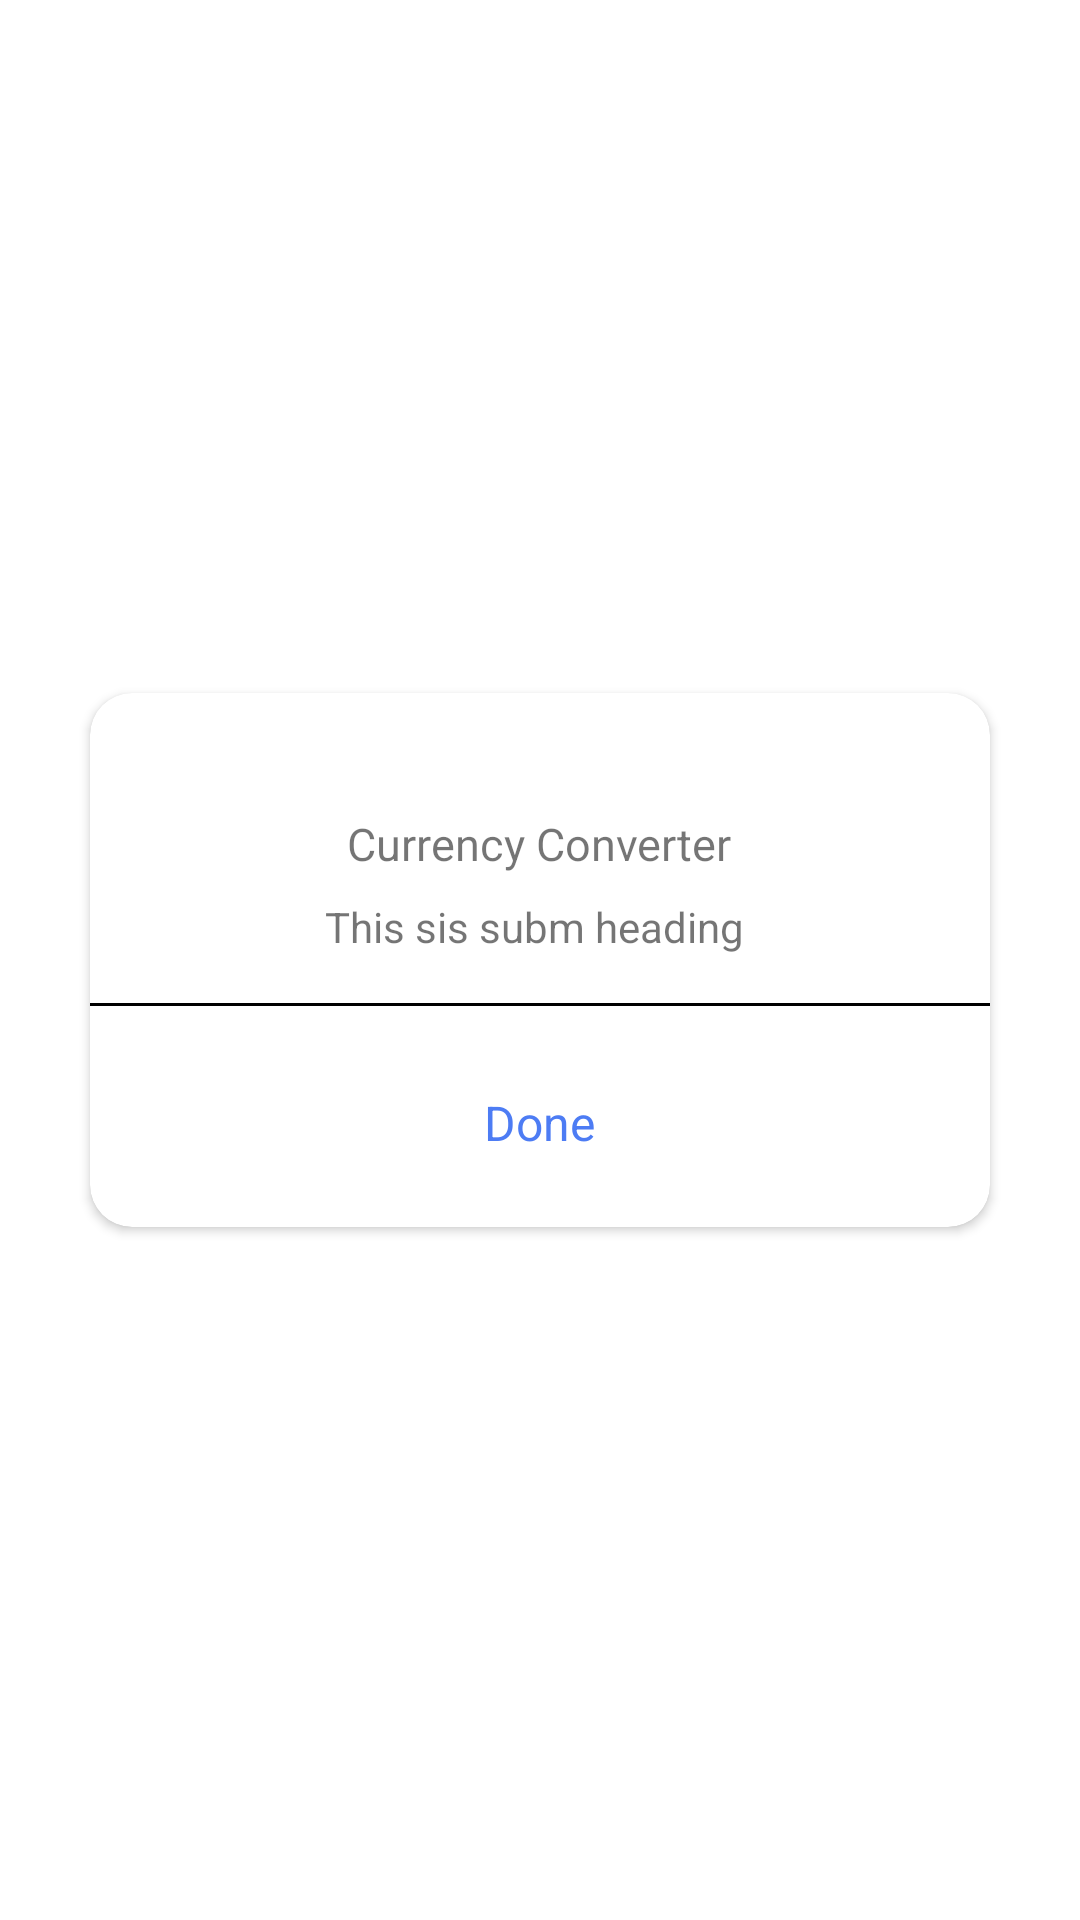

Produce the Android XML layout that renders to this screen, including the resource entries it uses.
<!-- AndroidManifest.xml: application theme Theme.PayseraCurrency -->
<!-- res/layout/custom_dialog.xml -->
<?xml version="1.0" encoding="utf-8"?>
<androidx.constraintlayout.widget.ConstraintLayout
    xmlns:android="http://schemas.android.com/apk/res/android"
    xmlns:app="http://schemas.android.com/apk/res-auto"
    xmlns:tools="http://schemas.android.com/tools"
    android:layout_width="match_parent"
    android:layout_height="match_parent"
    android:background="@android:color/transparent"
    tools:ignore="MissingDefaultResource">

    <androidx.cardview.widget.CardView
        android:layout_width="300dp"
        android:layout_height="wrap_content"
        android:layout_marginLeft="@dimen/space_xxlarge"
        android:layout_marginRight="@dimen/space_xxlarge"
        app:cardCornerRadius="14dp"
        app:layout_constraintBottom_toBottomOf="parent"
        app:layout_constraintLeft_toLeftOf="parent"
        app:layout_constraintRight_toRightOf="parent"
        app:layout_constraintTop_toTopOf="parent">

        <LinearLayout
            android:layout_width="match_parent"
            android:layout_height="match_parent"
            android:paddingTop="@dimen/space_large"
            android:paddingBottom="@dimen/space_large"
            android:orientation="vertical">

            <TextView
                android:layout_width="wrap_content"
                android:layout_height="wrap_content"
                android:layout_marginLeft="@dimen/space_medium"
                android:layout_marginRight="@dimen/space_medium"
                android:layout_marginTop="@dimen/space_xlarge"
                android:text="@string/tv_dialog_title"
                android:layout_gravity="center"
                android:textSize="15dp"
                tools:ignore="HardcodedText,RtlHardcoded,SpUsage"/>

            <TextView
                android:id="@+id/tv_dialog_message"
                android:layout_width="wrap_content"
                android:layout_height="wrap_content"
                android:layout_marginLeft="@dimen/space_medium"
                android:layout_marginRight="@dimen/space_medium"
                android:text="This sis subm heading "
                android:layout_gravity="center"
                android:layout_marginTop="@dimen/space_medium"
                tools:ignore="HardcodedText,RtlHardcoded,SpUsage"/>

            <View
                android:layout_width="match_parent"
                android:layout_marginTop="@dimen/space_large"
                android:background="@color/black"
                android:layout_height="1dp"/>


            <TextView
                android:id="@+id/txt_done"
                android:layout_width="wrap_content"
                android:layout_height="wrap_content"
                android:layout_gravity="center"
                android:layout_marginTop="20dp"
                android:padding="@dimen/space_medium"
                android:gravity="center"
                android:text="Done"
                android:textColor="#4D7CF4"
                android:textSize="16dp"
                tools:ignore="HardcodedText,RtlHardcoded,SpUsage"/>

        </LinearLayout>

    </androidx.cardview.widget.CardView>
</androidx.constraintlayout.widget.ConstraintLayout>
<!-- resources referenced by this layout -->
<resources>
  <color name="black">#FF000000</color>
  <dimen name="space_large">16dp</dimen>
  <dimen name="space_medium">8dp</dimen>
  <dimen name="space_xlarge">24dp</dimen>
  <dimen name="space_xxlarge">32dp</dimen>
  <string name="tv_dialog_title">Currency Converter</string>
  <style name="Theme.PayseraCurrency" parent="Theme.MaterialComponents.DayNight.NoActionBar">
          
          <item name="colorPrimary">#eebec1</item>
          <item name="colorPrimaryVariant">#eebec1</item>
          <item name="colorOnPrimary">#edf0f3</item>
          
          <item name="colorSecondary">@color/teal_200</item>
          <item name="colorSecondaryVariant">@color/teal_700</item>
          <item name="colorOnSecondary">#edf0f3</item>
          
          <item name="android:statusBarColor" tools:targetApi="l">#000002</item>
          
      </style>
  <color name="teal_200">#FF03DAC5</color>
  <color name="teal_700">#FF018786</color>
</resources>
